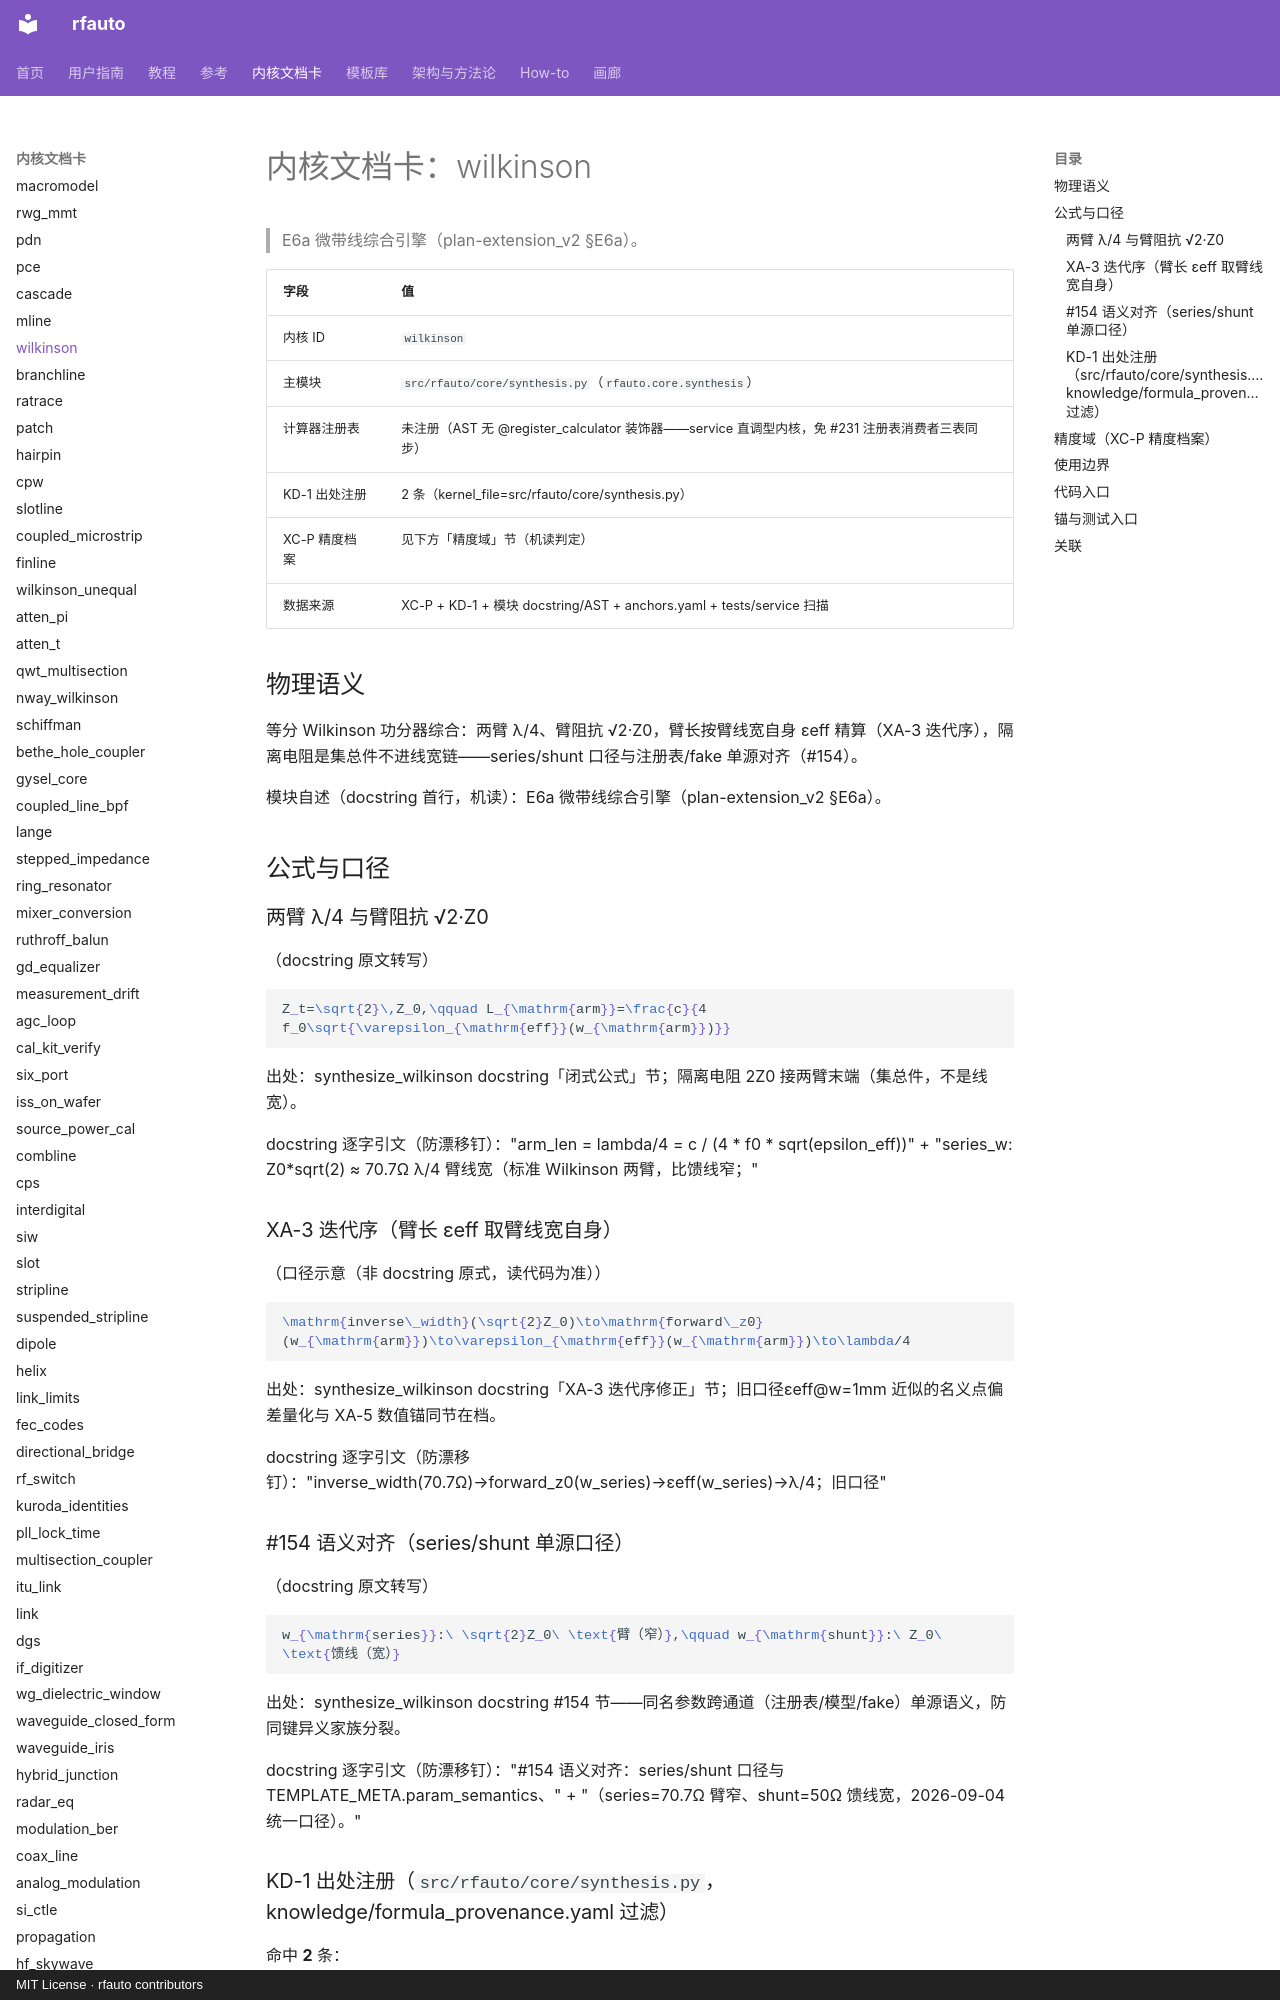

repository: geer1895/rfauto · page: kernel_cards/wilkinson/index.html · generator: mkdocs · copyright: MIT License · rfauto contributors

<!-- XA-8 内核域文档卡：scripts/build_kernel_cards.py 生成（round18 规格 XA-8）。
     三源机读聚合：XC-P 精度档案 + KD-1 出处注册 + 模块 docstring/AST；
     公式 LaTeX 与使用边界为人工转写段，每条带 docstring 逐字引文钉。
     勿手改本文件——改源（YAML/docstring/测试面）后重跑生成器，
     保鲜门=tests/unit/test_kernel_cards.py（重渲染逐字节比对）。 -->

# 内核文档卡：wilkinson

> E6a 微带线综合引擎（plan-extension_v2 §E6a）。

| 字段 | 值 |
|---|---|
| 内核 ID | `wilkinson` |
| 主模块 | `src/rfauto/core/synthesis.py`（`rfauto.core.synthesis`） |
| 计算器注册表 | 未注册（AST 无 @register_calculator 装饰器——service 直调型内核，免 #231 注册表消费者三表同步） |
| KD-1 出处注册 | 2 条（kernel_file=src/rfauto/core/synthesis.py） |
| XC-P 精度档案 | 见下方「精度域」节（机读判定） |
| 数据来源 | XC-P + KD-1 + 模块 docstring/AST + anchors.yaml + tests/service 扫描 |

## 物理语义

等分 Wilkinson 功分器综合：两臂 λ/4、臂阻抗 √2·Z0，臂长按臂线宽自身 εeff 精算（XA-3 迭代序），隔离电阻是集总件不进线宽链——series/shunt 口径与注册表/fake 单源对齐（#154）。

模块自述（docstring 首行，机读）：E6a 微带线综合引擎（plan-extension_v2 §E6a）。

## 公式与口径

### 两臂 λ/4 与臂阻抗 √2·Z0

（docstring 原文转写）

```latex
Z_t=\sqrt{2}\,Z_0,\qquad L_{\mathrm{arm}}=\frac{c}{4 f_0\sqrt{\varepsilon_{\mathrm{eff}}(w_{\mathrm{arm}})}}
```

出处：synthesize_wilkinson docstring「闭式公式」节；隔离电阻 2Z0 接两臂末端（集总件，不是线宽）。

docstring 逐字引文（防漂移钉）："arm_len = lambda/4 = c / (4 * f0 * sqrt(epsilon_eff))" + "series_w: Z0*sqrt(2) ≈ 70.7Ω λ/4 臂线宽（标准 Wilkinson 两臂，比馈线窄；"

### XA-3 迭代序（臂长 εeff 取臂线宽自身）

（口径示意（非 docstring 原式，读代码为准））

```latex
\mathrm{inverse\_width}(\sqrt{2}Z_0)\to\mathrm{forward\_z0}(w_{\mathrm{arm}})\to\varepsilon_{\mathrm{eff}}(w_{\mathrm{arm}})\to\lambda/4
```

出处：synthesize_wilkinson docstring「XA-3 迭代序修正」节；旧口径εeff@w=1mm 近似的名义点偏差量化与 XA-5 数值锚同节在档。

docstring 逐字引文（防漂移钉）："inverse_width(70.7Ω)→forward_z0(w_series)→εeff(w_series)→λ/4；旧口径"

### #154 语义对齐（series/shunt 单源口径）

（docstring 原文转写）

```latex
w_{\mathrm{series}}:\ \sqrt{2}Z_0\ \text{臂（窄）},\qquad w_{\mathrm{shunt}}:\ Z_0\ \text{馈线（宽）}
```

出处：synthesize_wilkinson docstring #154 节——同名参数跨通道（注册表/模型/fake）单源语义，防同键异义家族分裂。

docstring 逐字引文（防漂移钉）："#154 语义对齐：series/shunt 口径与 TEMPLATE_META.param_semantics、" + "（series=70.7Ω 臂窄、shunt=50Ω 馈线宽，2026-09-04 统一口径）。"

### KD-1 出处注册（`src/rfauto/core/synthesis.py`，knowledge/formula_provenance.yaml 过滤）

命中 **2** 条：

| formula_id | symbol | kind | source_doi | refs |
|---|---|---|---|---|
| synthesis:chebyshev_lpf_g_values:01 | chebyshev_lpf_g_values | pointer | — | — |
| synthesis:patch_rin_edge_balanis:01 | patch_rin_edge_balanis | source | — | — |
